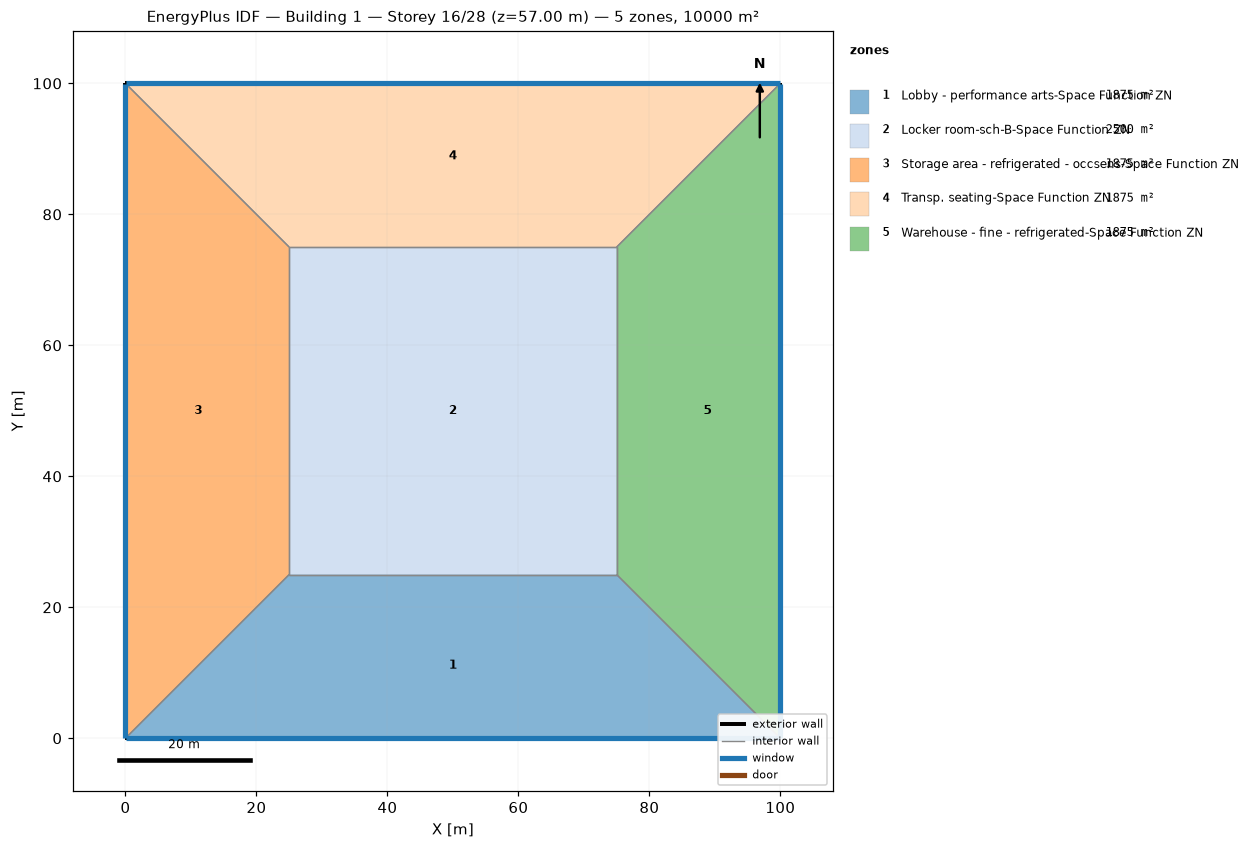
=== STOREY PLAN SPEC (per zone: floor XY polygon, exterior-wall plan segments, windows/doors) ===
zone 1: Lobby - performance arts-Space Function ZN  (1875.0 m²)
  floor: (100.00, 0.00) (0.00, 0.00) (25.00, 25.00) (75.00, 25.00)
  exterior wall: (0.00, 0.00) – (100.00, 0.00)  [100.0 m]
    window: (0.03, 0.00) – (99.97, 0.00)  [95.0 m²]
  interior walls: 3
zone 2: Locker room-sch-B-Space Function ZN  (2500.0 m²)
  floor: (25.00, 25.00) (25.00, 75.00) (75.00, 75.00) (75.00, 25.00)
  interior walls: 4
zone 3: Storage area - refrigerated - occsens-Space Function ZN  (1875.0 m²)
  floor: (0.00, 0.00) (0.00, 100.00) (25.00, 75.00) (25.00, 25.00)
  exterior wall: (0.00, 100.00) – (0.00, 0.00)  [100.0 m]
    window: (0.00, 99.97) – (0.00, 0.03)  [95.0 m²]
  interior walls: 3
zone 4: Transp. seating-Space Function ZN  (1875.0 m²)
  floor: (0.00, 100.00) (100.00, 100.00) (75.00, 75.00) (25.00, 75.00)
  exterior wall: (100.00, 100.00) – (0.00, 100.00)  [100.0 m]
    window: (99.97, 100.00) – (0.03, 100.00)  [95.0 m²]
  interior walls: 3
zone 5: Warehouse - fine - refrigerated-Space Function ZN  (1875.0 m²)
  floor: (100.00, 100.00) (100.00, 0.00) (75.00, 25.00) (75.00, 75.00)
  exterior wall: (100.00, 0.00) – (100.00, 100.00)  [100.0 m]
    window: (100.00, 0.03) – (100.00, 99.97)  [95.0 m²]
  interior walls: 3

=== DERIVED (storey summary) ===
Building: Building 1
Storey: 16 of 28  (floor level z = 57.00 m)
Storey gross floor area: 10000.0 m²
Zones on this storey: 5
  - Lobby - performance arts-Space Function ZN: floor 1875.0 m²; exterior wall 100.0 m (380.0 m²); 1 window(s) 95.0 m²; WWR 25.0%
  - Locker room-sch-B-Space Function ZN: floor 2500.0 m²
  - Storage area - refrigerated - occsens-Space Function ZN: floor 1875.0 m²; exterior wall 100.0 m (380.0 m²); 1 window(s) 95.0 m²; WWR 25.0%
  - Transp. seating-Space Function ZN: floor 1875.0 m²; exterior wall 100.0 m (380.0 m²); 1 window(s) 95.0 m²; WWR 25.0%
  - Warehouse - fine - refrigerated-Space Function ZN: floor 1875.0 m²; exterior wall 100.0 m (380.0 m²); 1 window(s) 95.0 m²; WWR 25.0%
Zone adjacency (shared interzone walls):
  - Lobby - performance arts-Space Function ZN ↔ Locker room-sch-B-Space Function ZN
  - Lobby - performance arts-Space Function ZN ↔ Storage area - refrigerated - occsens-Space Function ZN
  - Lobby - performance arts-Space Function ZN ↔ Warehouse - fine - refrigerated-Space Function ZN
  - Locker room-sch-B-Space Function ZN ↔ Storage area - refrigerated - occsens-Space Function ZN
  - Locker room-sch-B-Space Function ZN ↔ Transp. seating-Space Function ZN
  - Locker room-sch-B-Space Function ZN ↔ Warehouse - fine - refrigerated-Space Function ZN
  - Storage area - refrigerated - occsens-Space Function ZN ↔ Transp. seating-Space Function ZN
  - Transp. seating-Space Function ZN ↔ Warehouse - fine - refrigerated-Space Function ZN